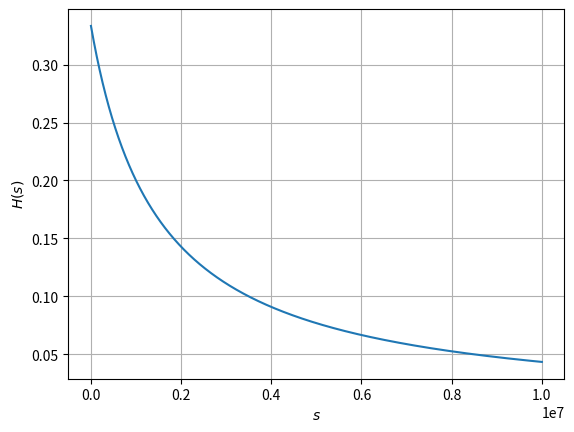

This chart was generated by the following Python code: (Note: this script raises an exception after producing the figure.)
import os
import numpy as np
from matplotlib import pyplot as plt


#def H(s):
    #return (1/(s * 1e-6 + 3)

s = np.linspace(0,10000000, 10000)
H = 1/((2 * s * 1e-6) + 3)
plt.plot(s, H)
plt.ylabel("$H(s)$")
plt.xlabel("$s$")
plt.grid(True, 'both')
plt.savefig('../figs/e4.3.pdf')
#plt.show()
os.system('xdg-open ../figs/e4.3.pdf')
